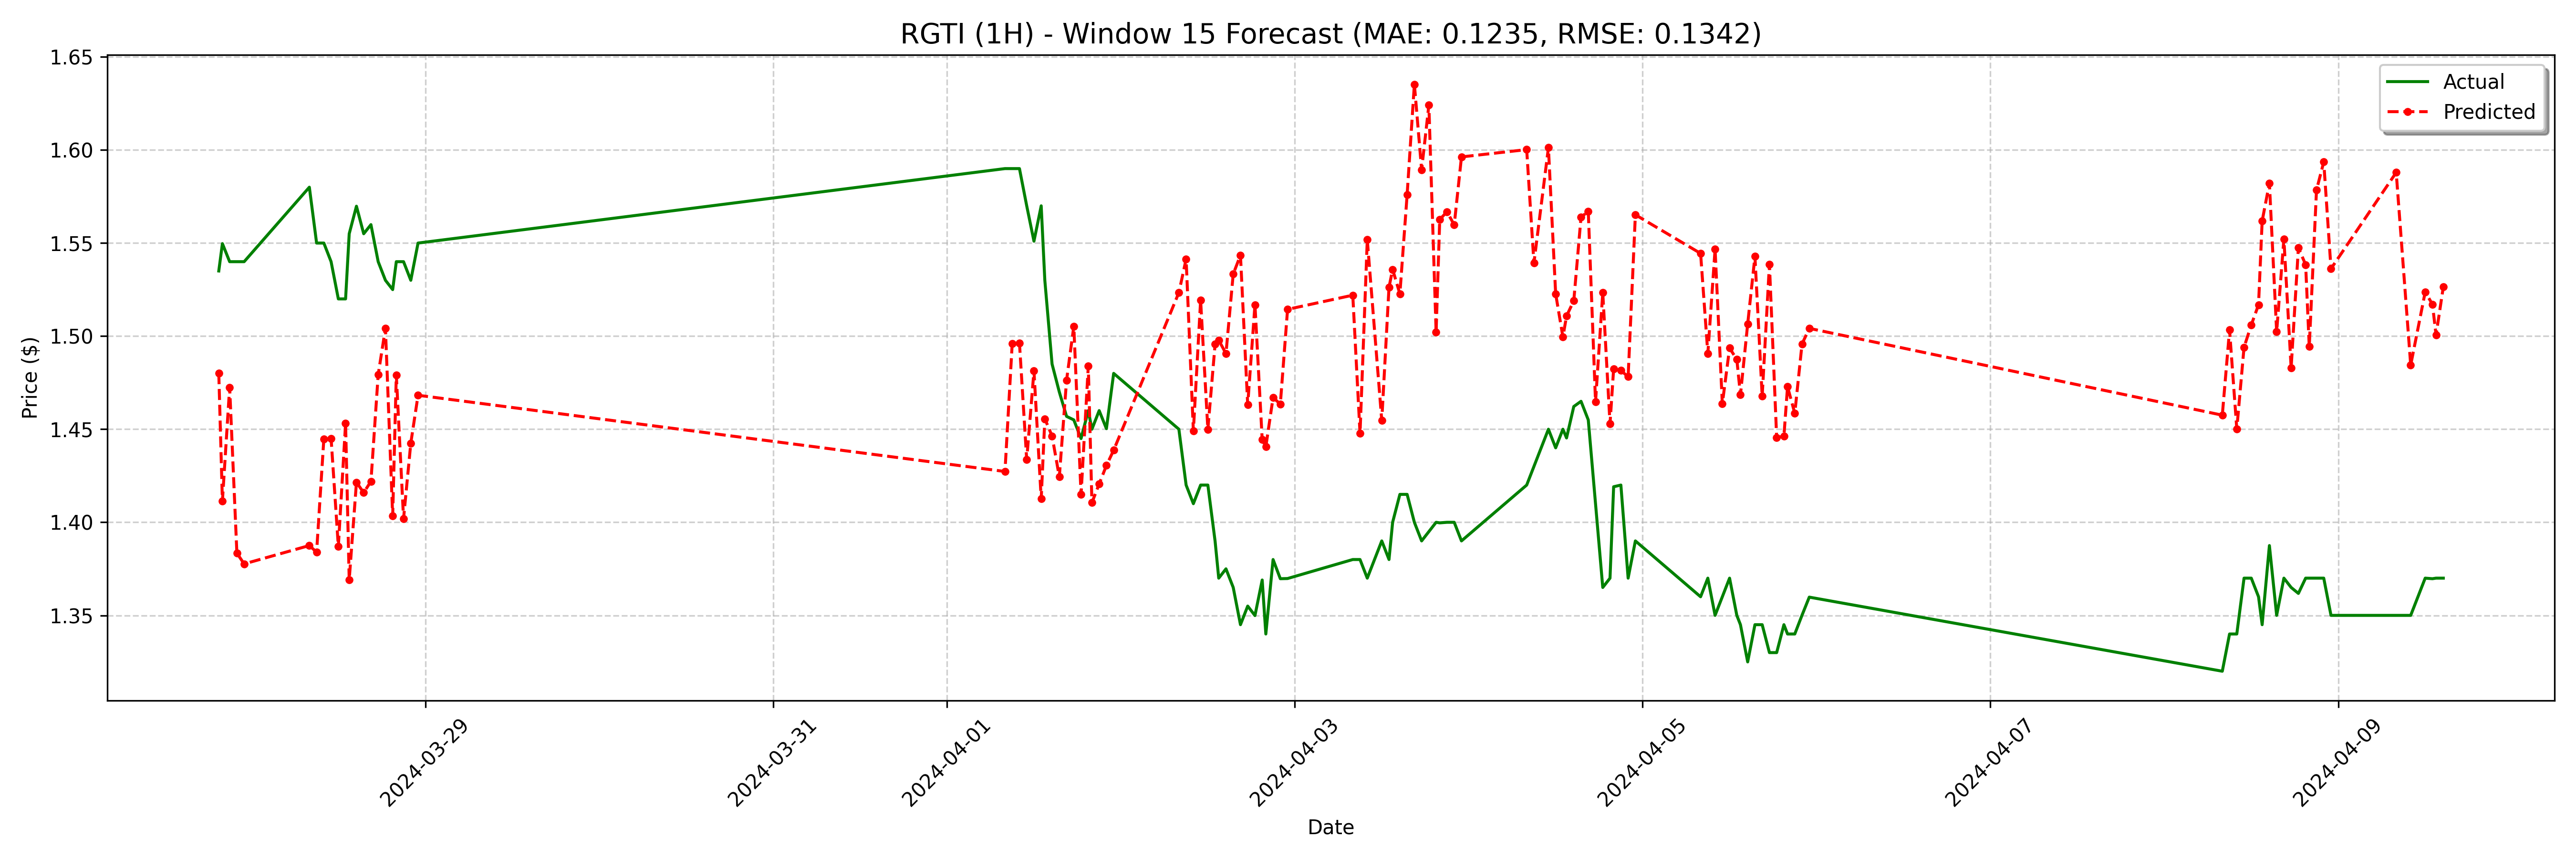

The file beside this chart, header and first rows:
date, actual, forecast
2024-03-27 19:30:00, 1.535, 1.48
2024-03-27 20:00:00, 1.55, 1.411
2024-03-27 21:00:00, 1.54, 1.473
2024-03-27 22:00:00, 1.54, 1.383
2024-03-27 23:00:00, 1.54, 1.378
2024-03-28 08:00:00, 1.58, 1.388
2024-03-28 09:00:00, 1.55, 1.384
2024-03-28 10:00:00, 1.55, 1.445
2024-03-28 11:00:00, 1.54, 1.445
2024-03-28 12:00:00, 1.52, 1.387
2024-03-28 13:00:00, 1.52, 1.453
2024-03-28 13:30:00, 1.555, 1.369
2024-03-28 14:30:00, 1.57, 1.422
2024-03-28 15:30:00, 1.555, 1.416
2024-03-28 16:30:00, 1.56, 1.422
2024-03-28 17:30:00, 1.54, 1.479
2024-03-28 18:30:00, 1.53, 1.504
2024-03-28 19:30:00, 1.525, 1.403
2024-03-28 20:00:00, 1.54, 1.479
2024-03-28 21:00:00, 1.54, 1.402
2024-03-28 22:00:00, 1.53, 1.443
2024-03-28 23:00:00, 1.55, 1.468
2024-04-01 08:00:00, 1.59, 1.427
2024-04-01 09:00:00, 1.59, 1.496
2024-04-01 10:00:00, 1.59, 1.496
2024-04-01 11:00:00, 1.57, 1.434
2024-04-01 12:00:00, 1.551, 1.481
2024-04-01 13:00:00, 1.57, 1.413
2024-04-01 13:30:00, 1.53, 1.456
2024-04-01 14:30:00, 1.485, 1.446
2024-04-01 15:30:00, 1.47, 1.424
2024-04-01 16:30:00, 1.457, 1.476
2024-04-01 17:30:00, 1.455, 1.505
2024-04-01 18:30:00, 1.445, 1.415
2024-04-01 19:30:00, 1.46, 1.484
2024-04-01 20:00:00, 1.45, 1.411
2024-04-01 21:00:00, 1.46, 1.421
2024-04-01 22:00:00, 1.45, 1.43
2024-04-01 23:00:00, 1.48, 1.439
2024-04-02 08:00:00, 1.45, 1.523
2024-04-02 09:00:00, 1.42, 1.541
2024-04-02 10:00:00, 1.41, 1.449
2024-04-02 11:00:00, 1.42, 1.519
2024-04-02 12:00:00, 1.42, 1.45
2024-04-02 13:00:00, 1.39, 1.496
2024-04-02 13:30:00, 1.37, 1.498
2024-04-02 14:30:00, 1.375, 1.491
2024-04-02 15:30:00, 1.365, 1.533
2024-04-02 16:30:00, 1.345, 1.543
2024-04-02 17:30:00, 1.355, 1.463
2024-04-02 18:30:00, 1.35, 1.517
2024-04-02 19:30:00, 1.369, 1.444
2024-04-02 20:00:00, 1.34, 1.441
2024-04-02 21:00:00, 1.38, 1.467
2024-04-02 22:00:00, 1.37, 1.463
2024-04-02 23:00:00, 1.37, 1.514
2024-04-03 08:00:00, 1.38, 1.522
2024-04-03 09:00:00, 1.38, 1.448
2024-04-03 10:00:00, 1.37, 1.552
2024-04-03 12:00:00, 1.39, 1.455
... 68 more rows
